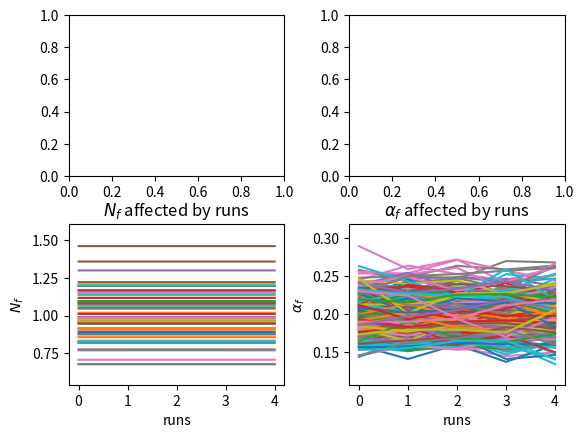
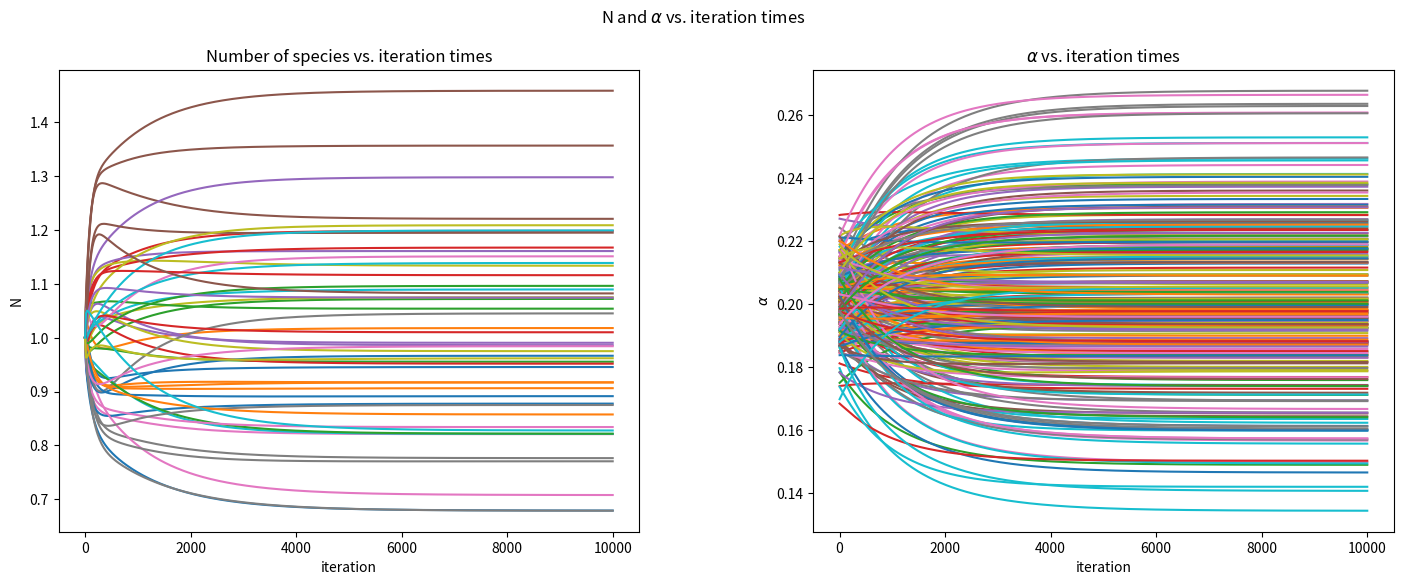

The matplotlib source for these figures, in order:
import numpy as np
import scipy as sp
from enum import Enum
from matplotlib import pyplot as plt


class NetParam(Enum):
    """
    Define the name of the network parameters.
    """
    species = r'species: $S=$'  # number of species
    patches = r'patches: $n=$'  # number of patches
    randomSeed = 'randomSeed'  # seed of random numbers

    initial = 'initial mode'  # initial mode
    growth = r'growth rate: $m=$'  # intra-specific interaction strength
    N0 = 'N0'
    n0 = 'initial N'  # initial N
    miu_n0 = 'miu_n0'
    sgm_n0 = 'sgm_n0'  # the variance of N0
    connectance = r'connectance: $c=$'  # Proportion of realized interactions among all possible ones
    sgm_aij = r'$\sigma _{a }=$'  # the variance of the distribution N(0, var) of a_ij
    sgm_qx = r'$\sigma _{q }$='  # the variance of the distribution N(1, var) of q_ij
    Alpha0 = 'Alpha0'
    alpha0 = 'alpha0'  # initial alpha
    miu_alpha = 'miu_alpha'
    sgm_alpha = 'sgm_alpha'
    Adiag = 'intraspecific interaction'
    dispersal = r'dispersal: $d=$'  # dispersal rate
    kappa = r'$\kappa=$'

    rho = r'correlation: $\rho=$'  # correlation between patches
    n_e = r'$n_{e}=$'  # the effective number of ecologically independent patches in the meta-ecosystem
    left1 = r'$\sigma \sqrt{c \left (S-1 \right ) } =$'  # the left term of May's inequality
    left2 = r'$\sigma \sqrt{c \left (S-1 \right ) /n_{e}  } =$'  # the left term of May's inequality

    method = 'computation method'  # numerical computation method
    dt = 'dt'  # time interval
    maxIteration = 'maxIteration'  # max iteration time
    maxError = 'maxError'  # max error in iteration


class DirectionalPreferenceNetwork:
    def __init__(self, config: dict):
        self.seed = config[NetParam.randomSeed]
        np.random.seed(self.seed)

        self.S = config[NetParam.species]
        self.n = config[NetParam.patches]
        self.m = config[NetParam.growth]
        self.c = config[NetParam.connectance]
        self.sgm_aij = config[NetParam.sgm_aij]
        self.sgm_qx = config[NetParam.sgm_qx]
        self.Adiag = config[NetParam.Adiag]

        self.initial = config[NetParam.initial]
        self.growth = config[NetParam.growth]
        self.n0 = config[NetParam.n0]
        self.miu_n0 = config[NetParam.miu_n0]
        self.sgm_n0 = config[NetParam.sgm_n0]
        self.alpha0 = config[NetParam.alpha0]
        self.miu_alpha = config[NetParam.miu_alpha]
        self.sgm_alpha = config[NetParam.sgm_alpha]

        self.d = config[NetParam.dispersal]
        self.kappa = config[NetParam.kappa]

        self.method = config[NetParam.method]
        self.dt = config[NetParam.dt]  # time interval
        self.maxIter = config[NetParam.maxIteration]  # max iteration time
        self.maxError = config[NetParam.maxError]  # max error in iteration
        # self.change = [config['change'], config[config['change'].value]]  # the varying parameter [name, value]

        self.M, self.A, self.D, self.K = None, None, None, None
        self.P2 = None
        self.N0, self.Alpha0 = config.get(NetParam.N0, None), config.get(NetParam.Alpha0, None)
        self.N_f, self.Alpha_f = None, None
        self.flow, self.absflow, self.entropy, self.N_var = [], [], [], []

        self.iter_lst, self.N_lst, self.Alpha_lst = [], [], []

    def spawn(self):
        """
        spawn A, M, N0\n
        A: normal distribution N(0, 1)\n
        M: (1, 1, ..., 1)
        N0: (1, 1, ..., 1)
        :return:
        """
        self._spawn_A(mode=1)

        # use 1-D matrix
        self.miu_alpha = 1 / self.n
        if self.initial == 'fixed':
            # let (1,1,...,1)T as the fixed point in non-dispersal situation
            self.M = np.matmul(self.A, -1 * np.ones(self.S * self.n))
            if self.N0 is None:
                self.N0 = np.random.normal(self.miu_n0, self.sgm_n0, size=self.S * self.n)
            if self.Alpha0 is None:
                self.Alpha0 = np.random.normal(self.miu_alpha, self.sgm_alpha, size=self.S * self.n * self.n)

        elif self.initial == 'random':
            self.M = self.m * np.ones(self.S * self.n)
            if self.N0 is None:
                self.N0 = self.n0 * np.ones(self.S * self.n)
            if self.Alpha0 is None:
                self.Alpha0 = self.alpha0 * np.ones(self.S * self.n * self.n)

        # varify the sum of each S alpha's
        # flag = True
        # for p in range(0, self.S*self.n*self.n, self.S*self.n):
        #     for i in range(p, p+self.S):
        #         # if self.Alpha0[i+self.S*(self.n-1)] != 1 - sum(self.Alpha0[i: i+self.S*(self.n-1): self.S]):
        #         #     flag = False
        #         if sum(self.Alpha0[i: i+self.S*self.n: self.S]) != 1:
        #             flag = False
        # print(flag)

        self.D = self.d * np.ones(self.S * self.n)
        self.K = self.kappa * np.ones(self.S * self.n * self.n)

        temp = np.concatenate([np.identity(self.S)] * self.n, axis=1)
        self.P2 = sp.linalg.block_diag(*[temp] * self.n)

    def _spawn_A(self, mode=1):
        """
        spawn the matrix A
        :param mode: 1--random web; 2--food web (might have some problem)
        :return:
        """

        if mode == 1:
            self.rho = 1 / np.sqrt(1 + (self.sgm_qx / self.sgm_aij) ** 2)
            self.n_e = self.n / (1 + (self.n - 1) * self.rho)
            self.left1 = self.sgm_aij * np.sqrt(self.c * (self.S - 1))
            self.left2 = self.sgm_aij * np.sqrt(self.c * (self.S - 1) / self.n_e)
            # print(f'left1: {self.left1}')

            A_std = np.random.normal(0, self.sgm_aij, size=(self.S, self.S))
            Connect = np.random.binomial(1, self.c, size=(self.S, self.S))
            lst_A = []
            for i in range(self.n):
                same = np.random.normal(0, self.sgm_qx, size=(self.S, self.S))
                Ax = (A_std + same) * self.rho
                Ax = np.multiply(Ax, Connect)
                Ax -= np.diag(np.diag(Ax) + self.Adiag)

                # print('mean:', np.mean(np.mean(Ax)))
                # print('var:', np.var(Ax))
                # print(Ax)
                # B1, B2 = Ax, A_std
                # arr = B1.reshape(1, -1)[0]
                # _=plt.hist(arr[arr != 0], range=(-0.5, 0.5), bins=100, weights=None)
                # plt.Axes().set_xlim(xlim=(-0.5, 0.5))
                # plt.show()

                # print('rho:', np.corrcoef(np.concatenate([B1.reshape((1, -1)), B2.reshape((1, -1))], axis=0)))

                # fig, ax = plt.subplots()
                # im, cbar = heat
                # im = ax.imshow(A_std)
                # for i in range(self.S):
                #     for j in range(self.S):
                #         text = ax.text(j, i, A_std[i, j],
                #                        ha="center", va="center", color="w")
                # fig.tight_layout()
                # plt.show()
                # plt.imshow(A_std)
                # plt.hist(A_std)

                lst_A.append(Ax)
                # lst_A.append(A_std)
            # print(lst_A[1] - lst_A[0])

            self.A = sp.linalg.block_diag(*lst_A)

        # food web, but wasn't updated for versions
        elif mode == 2:
            A_std = -1 * np.identity(self.S)
            for i in range(self.S):
                for j in range(self.S):
                    if i < j:
                        if np.random.random() < self.c:
                            A_std[i, j] = np.random.normal(0, self.sgm_alpha) / 5
                    elif i > j:
                        A_std[i, j] = -A_std[j, i]

            lst_A = []
            for i in range(self.n):
                same = np.random.normal(1, self.sgm_qx, size=(self.S, self.S))
                lst_A.append(np.multiply(same, A_std))
                # lst_A.append(A_std)

            self.A = sp.linalg.block_diag(*lst_A)

    def ode(self, t=0, N=0, Alpha=0):
        """
        the preference-dispersal LV equation represented with matrix
        :param N: current number matrix of species
        :return: dN / dt
        """
        # Compute N
        G = self.M + np.matmul(self.A, N)
        term_N_1 = np.multiply(N, G)

        N_patch_lst = [N[i: i + self.S] for i in range(0, self.n * self.S, self.S)]
        Ndiag = [np.diag(np.concatenate([v] * self.n)) for v in N_patch_lst]
        P1 = np.concatenate(Ndiag, axis=1)

        term_N_2 = np.matmul(P1, Alpha)
        term_N_3 = np.multiply(N, np.matmul(self.P2, Alpha))
        result1 = term_N_1 + np.multiply(self.D, (term_N_2 - term_N_3))

        # Compute Alpha
        term_Afa_1 = np.multiply(self.K, Alpha)
        P3 = np.concatenate([G] * self.n)

        G_patch_lst = [G[i: i + self.S] for i in range(0, self.n * self.S, self.S)]
        Gdiag_row = np.concatenate([np.diag(v) for v in G_patch_lst], axis=1)
        Gdiag = np.concatenate([Gdiag_row] * self.n, axis=0)
        P4 = sp.linalg.block_diag(*[Gdiag] * self.n)

        term_Afa_2 = P3 - np.matmul(P4, Alpha)
        result2 = np.multiply(term_Afa_1, term_Afa_2)

        return result1, result2

    def ode_spRK4(self, t=0, y0: np.ndarray = None):
        N, Alpha = y0[: self.S * self.n], y0[self.S * self.n:]
        return np.concatenate(self.ode(N=N, Alpha=Alpha))

    def RK4(self, N, Alpha, dt):
        """
        4th-order Runge-Kutta method
        :param N: current number matrix of species
        :param dt: time interval
        :return: N_n+1
        """
        k11, k12 = self.ode(N=N, Alpha=Alpha)
        k21, k22 = self.ode(N=N + k11 * dt / 2, Alpha=Alpha + k12 * dt / 2)
        k31, k32 = self.ode(N=N + k21 * dt / 2, Alpha=Alpha + k22 * dt / 2)
        k41, k42 = self.ode(N=N + k31 * dt, Alpha=Alpha + k32 * dt)

        result1 = N + dt * (k11 + 2 * k21 + 2 * k31 + k41) / 6
        result2 = Alpha + dt * (k12 + 2 * k22 + 2 * k32 + k42) / 6

        return result1, result2

    def findFixed(self, mode=1):
        """
        Find the fixed point.Record species numbers N in every 2 steps.
        Stop computing if iteration exceeds maxIteration.
        :return:
        """
        if mode == 1:
            N_old = self.N0
            N_new = N_old
            Alpha_old = self.Alpha0
            Alpha_new = Alpha_old
            # if all elements in |N_new - N_old| are < maxError, regard the point as a fixed point
            iteration = 0
            index = range(0, self.S * self.n, self.S)
            while True:  # sum(abs(N_new - N_old) > self.maxError) > 0:
                if iteration % 2 == 0:
                    self.iter_lst.append(iteration)
                    # self.N_lst.append(N_new[index].reshape(1, -1))
                    # self.Alpha_lst.append(Alpha_new[index].reshape(1, -1))
                    self.N_lst.append(N_new.reshape(1, -1))
                    self.Alpha_lst.append(Alpha_new.reshape(1, -1))

                if iteration % 1000 == 0:
                    print(iteration)

                temp1, temp2 = N_new, Alpha_new
                N_new, Alpha_new = self.RK4(N_old, Alpha_old, self.dt)
                N_old, Alpha_old = temp1, temp2
                iteration += 1

                # # if some Ni <= 0, the fixed point does not exist
                # if sum(N_new <= 0) > 0 | sum(Alpha_new <= 0) > 0:
                #     # N_new = None
                #     # self.unstableReason = 'some specie(s) extinguish'
                #     break
                # Stop if iteration time exceeds the maximum
                if iteration > self.maxIter:
                    # N_new = None
                    # self.unstableReason = 'iteration overflow'
                    break

            self.N_f, self.Alpha_f = N_new, Alpha_new

        elif mode == 2:
            solver = sp.integrate.RK45(self.ode_spRK4, t0=0, y0=np.concatenate([self.N0, self.Alpha0]),
                                       t_bound=self.dt * self.maxIter, max_step=10 * self.dt)
            for i in range(int(self.maxIter)):
                if i % 2 == 0:
                    self.iter_lst.append(solver.t / self.dt)
                    self.N_lst.append(solver.y[: self.S * self.n].reshape(1, -1))
                    self.Alpha_lst.append(solver.y[self.S * self.n:].reshape(1, -1))

                if i % 1000 == 0:
                    print(i)

                solver.step()

                if solver.status == 'finished':
                    break

            self.N_f, self.Alpha_f = solver.y[: self.S * self.n], solver.y[self.S * self.n:]

    def analysis(self):
        """
        compute the flow of each species
        :return:
        """
        for i in range(self.S):
            Ni_pch = self.N_f[range(i, self.n * self.S, self.S)]
            Ni_spc = np.concatenate([Ni_pch.reshape(-1, 1)] * self.n, axis=1)
            Alpha_spc = self.Alpha_f[range(i, self.n * self.n * self.S, self.S)].reshape(self.n, self.n)

            single_flow = np.multiply(Ni_spc, Alpha_spc)
            self.flow.append(self.d * (single_flow - single_flow.T))

            entropy_spc = sum(sum(np.multiply(-Alpha_spc, np.log(Alpha_spc)))) / self.n
            self.entropy.append(entropy_spc)
        # self.absflow = [sum(sum(abs(f))) for f in self.flow]
        self.absflow = list(map(lambda x: sum(sum(abs(x))), self.flow))

        self.N_var = [np.var(self.N_f[i:i + self.S]) for i in range(0, self.n * self.S, self.S)]

    def compute(self):
        """
        compute the fixed point
        :return:
        """
        self.spawn()
        self.findFixed(mode=self.method)
        self.analysis()

    def disp(self):
        """
        display network information
        :return:
        """
        print(f'Num. Species:{self.S}')
        print(f'Seed: {self.seed}')
        print(f'N_f: {self.N_f}')
        print(f'Alpha_f: {self.Alpha_f}')

    def plotParam(self):
        """
        Display the network parameters.
        :return:
        """
        params = f'''
            {NetParam.randomSeed.value}: {self.seed}
            {NetParam.species.value}{self.S}
            {NetParam.patches.value}{self.n}
            {NetParam.dispersal.value}{self.d}
            {NetParam.kappa.value}{self.kappa}
            {NetParam.connectance.value}{self.c}
            {NetParam.sgm_aij.value}{self.sgm_aij}
            {NetParam.sgm_qx.value}{self.sgm_qx}
            {NetParam.rho.value}{round(self.rho, 2)}
            {NetParam.n_e.value}{round(self.n_e, 2)}
            {NetParam.left1.value}{round(self.left1, 2)}
            {NetParam.left2.value}{round(self.left2, 2)}\n
            {NetParam.initial.value}: {self.initial}'''

        if self.initial == 'random':
            params += f'''
            {NetParam.growth.value}{self.growth}
            {NetParam.n0.value}: {self.n0}
            '''
        elif self.initial == 'fixed':
            params += rf'''
            $M = - AN$
            $N_{0} \sim N({self.miu_n0}, {self.sgm_n0} ^{2})$
            $\alpha_{0} \sim N({self.miu_alpha}, {self.sgm_alpha} ^{2})$
            '''

        params += f'''
            {NetParam.Adiag.value}:\n\t''' + \
                  r'        $m_{intra}=$' + \
                  f'{self.Adiag}'

        method = {1: "personal RK45", 2: "scipy.integrate.RK45"}[self.method]
        params += f'''
            {NetParam.method.value}:
                {method}'''

        fig: plt.Figure = plt.figure(figsize=(3, 6))
        ax: plt.Axes = fig.subplots()
        ax.set_title('Parameter List')
        ax.set_xlim(-10, 10)
        ax.set_ylim(-6, 0)
        ax.get_xaxis().set_visible(False)
        ax.get_yaxis().set_visible(False)
        ax.annotate(params, (-10, -5.5), textcoords='offset points', fontsize=10)

    def plotNandAlpha(self):
        fig: plt.Figure = plt.figure(figsize=(15, 6))
        axs: list[plt.Axes] = fig.subplots(1, 2,
                                           gridspec_kw={'width_ratios': [1.5, 1.5], 'left': 0.07, 'right': 0.96})
        fig.subplots_adjust(wspace=0.3)
        fig.suptitle(r'N and $\alpha$ vs. iteration times')

        axs[0].plot(self.iter_lst, np.concatenate(self.N_lst, axis=0))
        axs[0].set_title(f'Number of species vs. iteration times')
        axs[0].set_xlabel('iteration')
        axs[0].set_ylabel('N')

        axs[1].plot(self.iter_lst, np.concatenate(self.Alpha_lst, axis=0))
        axs[1].set_title(r'$\alpha$ vs. iteration times')
        axs[1].set_xlabel('iteration')
        axs[1].set_ylabel(r'$\alpha$')

    def plotHist_N(self):
        """
        Plot the histogram of $N_{0}, N_{f}$
        :return:
        """
        fig: plt.Figure = plt.figure()
        axs: list[plt.Axes] = fig.subplots(1, 2)
        fig.suptitle(r'histogram of $N_{0}, N_{f}$')
        # index = range(0, self.S * self.n, self.S)
        minN = min(np.min(self.N0), np.min(self.N_f))
        maxN = max(np.max(self.N0), np.max(self.N_f))
        ran = (minN * 0.9, maxN * 1.1)
        _ = axs[0].hist(self.N0, range=ran, bins=20, weights=None)
        _ = axs[1].hist(self.N_f, range=ran, bins=20, weights=None)
        axs[0].set_xlabel(r'$N_{0}$')
        axs[1].set_xlabel(r'$N_{f}$')
        axs[0].set_ylabel('Count')
        axs[1].set_ylabel('Count')

    def plotHist_Afa(self):
        """
        Plot the histogram of $\alpha_{0}, \alpha_{f}$
        :return:
        """
        fig: plt.Figure = plt.figure()
        axs: list[plt.Axes] = fig.subplots(1, 2)
        fig.suptitle(r'histogram of $\alpha_{0}, \alpha_{f}$')
        # index = range(0, self.S * self.n, self.S)
        _ = axs[0].hist(self.Alpha0, range=(0, 1), bins=30, weights=None)
        _ = axs[1].hist(self.Alpha_f, range=(0, 1), bins=30, weights=None)
        axs[0].set_xlabel(r'$\alpha_{0}$')
        axs[1].set_xlabel(r'$\alpha_{f}$')
        axs[0].set_ylabel('Count')
        axs[1].set_ylabel('Count')

    def plotFlow(self, idx: int):
        """
        Plot the flow of species i from patch k to patch l
        :return:
        """
        to_plot = self.flow[idx]
        fig: plt.Figure = plt.figure(figsize=(9, 5))
        ax: plt.Axes = fig.subplots()
        im = ax.imshow(to_plot)
        cbar = ax.figure.colorbar(im, ax=ax)
        for k in range(self.n):
            for l in range(self.n):
                text = ax.text(l, k, round(to_plot[k, l], 2),
                                ha="center", va="center", color="w")
        # fig.tight_layout()
        ax.set_xlabel('Arrival Patch')
        ax.set_ylabel('Departure Patch')
        ax.set_title(f'Flow of species #{idx}')

    def plotAll(self, histN=True, histAfa=True, flow=True):
        """
        plot: N, eigenvalues, parameters
        :return:
        """
        self.plotParam()
        self.plotNandAlpha()
        if histN:
            self.plotHist_N()
        if histAfa:
            self.plotHist_Afa()
        if flow:
            for i in range(self.S):
                self.plotFlow(idx=i)
                plt.show()


class NetworkManager:
    """
    This class works as an interface to compute networks.
    """

    def __init__(self, species=10, patches=5, randomSeed=1,
                 initial='random', growth=1, n0=1, alpha0=0.2, N0=None, Alpha0=None,
                 miu_n0=1, sgm_n0=0.05, miu_alpha=0.5, sgm_alpha=0.01,
                 connectance=0.3, sgm_aij=0.1, sgm_qx=0.1, Adiag=1, dispersal=10, kappa=0.1,
                 method=2, dt=1e-2, maxIteration=10e3, maxError=1e-4,
                 ):
        """
        The parameters of the network.
        :param species: number of species
        :param patches: number of patches
        :param randomSeed: seed of random numbers
        :param growth: intraspecific interaction strength
        :param n0: initial N
        :param initial: initial mode.
            'random'--randomly spawn A and M; 'fixed'--spawn M depending on A to get fixed point (1,1,...,1)T
        :param var_n0: the variance of N0
        :param dispersal: dispersal rate
        :param dt: time interval
        :param maxIteration: max iteration time
        :param maxError: max error in iteration
        :param connectance:  Proportion of realized interactions among all possible ones
        :param var_aij: the variance of the distribution N(0, var) of a_ij
        :param var_qx: the variance of the distribution N(1, var) of q_ij
        """
        self.config = {NetParam.randomSeed: randomSeed,
                       NetParam.species: species,
                       NetParam.patches: patches,

                       NetParam.initial: initial,
                       NetParam.N0: N0,
                       NetParam.Alpha0: Alpha0,
                       NetParam.growth: growth,
                       NetParam.n0: n0,
                       NetParam.alpha0: alpha0,
                       NetParam.miu_n0: miu_n0,
                       NetParam.sgm_n0: sgm_n0,
                       NetParam.miu_alpha: miu_alpha,
                       NetParam.sgm_alpha: sgm_alpha,

                       NetParam.connectance: connectance,
                       NetParam.sgm_aij: sgm_aij,
                       NetParam.sgm_qx: sgm_qx,
                       NetParam.Adiag: Adiag,
                       NetParam.dispersal: dispersal,
                       NetParam.kappa: kappa,

                       NetParam.method: method,
                       NetParam.dt: dt,
                       NetParam.maxIteration: maxIteration,
                       NetParam.maxError: maxError,
                       }

    def changeParam(self, param, start, end, step):
        """
        Research the effect of different network parameters.\n
        The parameter vary in range(start, end, step)
        :param param: network parameter
        :param start:
        :param end:
        :param step:
        :return:
        """
        for var in np.arange(start, end, step):
            self.config[param.value] = var
            self.config['change'] = param
            self.computeNet()

    def computeNet(self):
        """
        Compute the network and plot figures.
        :return:
        """
        net = DirectionalPreferenceNetwork(self.config)
        net.compute()
        # if not net.stable:
        #     continue
        net.disp()
        net.plotAll()

    def plotaxes(self, X, Y, ax: plt.Axes, title='', xlabel='', ylabel='',
                 xlim: None | tuple = None, ylim: None | tuple = None):
        ax.plot(X, Y)
        ax.set_title(title)
        ax.set_xlabel(xlabel)
        ax.set_ylabel(ylabel)
        if xlim is not None:
            ax.set_xlim(xlim[0], xlim[1])
        if ylim is not None:
            ax.set_ylim(ylim[0], ylim[1])

    def change(self, x_var: NetParam, start, end, step):
        """
        plot flow vs. kappa
        :return:
        """
        x_lst = np.arange(start, end, step)
        flow_lst = []
        entropy_lst = []
        Nvar_lst = []
        net = None
        for value in x_lst:
            self.config[x_var] = value
            net = DirectionalPreferenceNetwork(self.config)
            net.compute()
            flow_lst.append(np.array(net.absflow).reshape(1, -1))
            entropy_lst.append(np.array(net.entropy).reshape(1, -1))
            Nvar_lst.append(np.array(net.N_var).reshape(1, -1))

        fig, axs = plt.subplots(1, 3)
        self.plotaxes(X=x_lst, Y=np.concatenate(flow_lst, axis=0), ax=axs[0],
                      title=f'absolute flow of each species', xlabel=f'{x_var.value}', ylabel='absolute flow')
        self.plotaxes(X=x_lst, Y=np.concatenate(entropy_lst, axis=0), ax=axs[1],
                      title=f'entropy of each species', xlabel=f'{x_var.value}', ylabel='entropy')
        self.plotaxes(X=x_lst, Y=np.concatenate(Nvar_lst, axis=0), ax=axs[2],
                      title=f'variance of N in each patches', xlabel=f'{x_var.value}', ylabel='variance')

        net.plotParam()
        plt.show()

    def origin(self, mode=1, runtime=5):
        S, n = self.config[NetParam.species], self.config[NetParam.patches]
        xN, xAfa, N0_lst, Alpha0_lst = [], [], [], []

        np.random.seed(1)
        labels = []
        if mode == 1:
            xN, xAfa, N0_lst, Alpha0_lst = self.initial_lst(S, n, run=runtime, mode=mode)
            labels = ['runs', 'runs']
        elif mode == 2:
            xN, xAfa, N0_lst, Alpha0_lst = self.initial_lst(S, n, run=runtime, mode=mode)
            labels = [r'$\sigma_{N_{0}}$', r'$\sigma_{\alpha_{0}}$']
        elif mode == 3:
            xN, xAfa, N0_lst, Alpha0_lst = self.initial_lst(S, n, run=runtime, mode=mode)
            labels = [r'$\mu_{N_{0}}$', r'$\mu_{\alpha_{0}}$']
        elif mode == 4:
            xN, xAfa, N0_lst, Alpha0_lst = self.initial_lst(S, n, run=runtime, mode=mode)
            labels = [r'$\mu_{\alpha_{0}}$', r'$\mu_{\alpha_{0}}$']

        fig1: plt.Figure = plt.figure()
        axs: list[list[plt.Axes]] = fig1.subplots(2, 2)
        fig1.subplots_adjust(wspace=0.3, hspace=0.3)

        net = None
        N1_lst, Alpha1_lst = [], []
        for Alpha0 in Alpha0_lst:
            self.config[NetParam.N0] = None
            self.config[NetParam.Alpha0] = Alpha0
            net = DirectionalPreferenceNetwork(self.config)
            net.compute()
            # net.plotAll()
            # plt.show()
            N1_lst.append(net.N_f.reshape(1, -1))
            Alpha1_lst.append(net.Alpha_f.reshape(1, -1))
            # N1_lst.append(net.N_f[0])
            # Alpha1_lst.append(net.Alpha_f[0])

        self.plotaxes(X=xAfa, Y=np.concatenate(N1_lst, axis=0), ax=axs[1][0],
                      title=r'$N_{f}$ affected by ' + labels[1], xlabel=labels[1], ylabel=r'$N_{f}$',
                      ylim=(np.min(N1_lst) * 0.8, np.max(N1_lst) * 1.1))
        self.plotaxes(X=xAfa, Y=np.concatenate(Alpha1_lst, axis=0), ax=axs[1][1],
                      title=r'$\alpha_{f}$ affected by ' + labels[1], xlabel=labels[1], ylabel=r'$\alpha_{f}$',
                      ylim=(np.min(Alpha1_lst) * 0.8, np.max(Alpha1_lst) * 1.1))

        net.plotAll(histN=False, histAfa=False, flow=False)

        plt.show()

    def initial_lst(self, S, n, run, mode=1):
        if mode == 1:
            runs = range(run)
            mu_n, sgm_n = self.config[NetParam.miu_n0], self.config[NetParam.sgm_n0]
            mu_afa, sgm_afa = 1 / n, self.config[NetParam.sgm_alpha]
            N0_lst = [np.random.normal(mu_n, sgm_n, size=S * n) for i in runs]
            Alpha0_lst = [np.random.normal(mu_afa, sgm_afa, size=S * n * n) for i in runs]
            return runs, runs, N0_lst, Alpha0_lst

        elif mode == 2:
            sgmN = np.linspace(0, 0.3, run)
            sgmAfa = np.linspace(0, 0.03, run)
            mu_n, mu_afa = self.config[NetParam.miu_n0], 1 / n
            N0_lst = [np.random.normal(mu_n, sgm_n, size=S * n) for sgm_n in sgmN]
            Alpha0_lst = [np.random.normal(mu_afa, sgm_afa, size=S * n * n) for sgm_afa in sgmAfa]
            return sgmN, sgmAfa, N0_lst, Alpha0_lst

        elif mode == 3:
            muN = np.linspace(1, 100, run)
            sgm_n = self.config[NetParam.sgm_n0]
            N0_lst = [np.random.normal(mu_n, sgm_n, size=S * n) for mu_n in muN]
            return muN, [], N0_lst, []

        elif mode == 4:
            muA = np.linspace(0.1, 1 / n, run)
            Alpha0_lst = [np.random.normal(mu_afa, 0.01, size=S * n * n) for mu_afa in muA]
            return [], muA, [], Alpha0_lst

    def origin_alpha(self, mode=2, runtime=10):
        S, n = self.config[NetParam.species], self.config[NetParam.patches]
        np.random.seed(1)
        xAfa, Alpha0_lst = range(runtime), self.initial_alpha(S, n, runtime, mode)
        fig: plt.Figure = plt.figure()
        axs: list[plt.Axes] = fig.subplots(1, 2)

        models = {1: 'interval', 2: 'proportion', 3: 'dirichlet'}
        fig.suptitle(r'First group of $\alpha:$'
                     + r'$\left ( \alpha _{1}^{11} ,\alpha _{1}^{12},\dots \alpha _{1}^{1n} \right )$'
                     + f'generation method: {models[mode]}')

        index = range(0, S * n, S)
        print(Alpha0_lst[0][index])
        # _ = axs[0].hist(Alpha0_lst[0][index], range=(0, 1), bins=30, weights=None)
        # plt.show()
        # temp = [Alpha0_lst[i][index].reshape(1, -1) for i in range(runtime)]
        # self.plotaxes(X=xAfa, Y=np.concatenate(temp, axis=0), ax=axs[0],
        #               xlabel='runs', ylabel=r'$\alpha_{0}$', ylim=(0, 1))

        net = None
        Alpha1_lst = []
        for Alpha0 in Alpha0_lst:
            self.config[NetParam.N0] = None
            self.config[NetParam.Alpha0] = Alpha0
            # _ = axs[0].hist(Alpha0_lst[0], range=(0, 1), bins=30, weights=None)
            net = DirectionalPreferenceNetwork(self.config)
            net.compute()
            # net.plotNandAlpha()
            # plt.show()
            Alpha1_lst.append(net.Alpha_f[index].reshape(1, -1))
            # N1_lst.append(net.N_f[0])
            # Alpha1_lst.append(net.Alpha_f[0])

        self.plotaxes(X=xAfa, Y=np.concatenate(Alpha1_lst, axis=0), ax=axs[1],
                      xlabel='runs', ylabel=r'$\alpha_{f}$', ylim=(0, 1))

        net.plotAll(histN=False, histAfa=False, flow=False)

        plt.show()

    def initial_alpha(self, S, n, run, mode=1):
        Alpha0_lst = []
        for _ in range(run):
            alpha_lst = np.empty(shape=(n, n, S))
            for i in range(n):
                rannums = np.empty(shape=(S, n))
                if mode == 1:
                    for j in range(S):
                        values = [0.0, 1.0] + [np.random.random() for _ in range(n - 1)]
                        values.sort()
                        rannums[j] = sorted([values[i + 1] - values[i] for i in range(n)])

                elif mode == 2:
                    for j in range(S):
                        # values = np.sort(np.random.random(size=n))
                        values = np.random.random(size=n)
                        rannums[j] = values / np.sum(values)

                elif mode == 3:
                    afa_drcl = [1] * n
                    # afa_drcl[-1] = 10
                    rannums = np.sort(np.random.dirichlet(afa_drcl, S))

                alpha_lst[i] = rannums.T

            Alpha0_lst.append(alpha_lst.flatten())
        return Alpha0_lst


if __name__ == '__main__':
    net_manager = NetworkManager()
    # net_manager.computeNet()
    # net_manager.change(NetParam.n0, 1, 12, 5)
    net_manager.origin(mode=1)
    # net_manager.origin_alpha()
